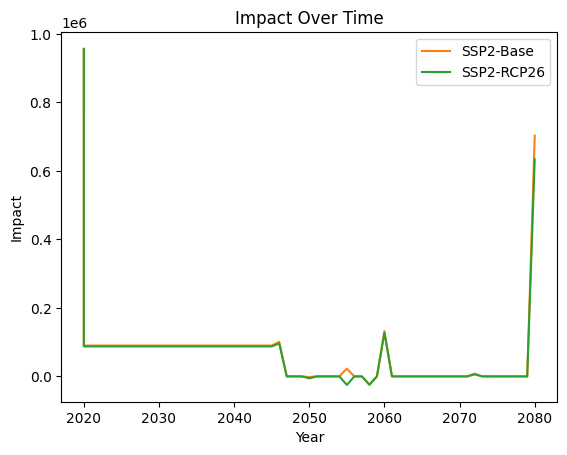

The table this chart was drawn from, first rows:
Year, Production Type, Scenario, Value1, Value2
2020, concrete_foundation_production, ecoinvent-3.9.1-cuttoff, 13873, 44
2020, polystyrene foam slab production, 45% re…, ecoinvent-3.9.1-cuttoff, 3419, 12.79
2020, polyethylene production, low density, gr…, ecoinvent-3.9.1-cuttoff, 319.2, 1.141
2020, fibreboard production, hard, ecoinvent-3.9.1-cuttoff, 202.9, 4.387
2020, steel production, low-alloyed, hot rolle…, ecoinvent-3.9.1-cuttoff, 1819, 7.738
2020, concrete production, 25MPa, for building…, ecoinvent-3.9.1-cuttoff, 0.0, 0.0
2020, glass wool mat production, ecoinvent-3.9.1-cuttoff, 2474, 26.08
2020, gypsum plasterboard production, ecoinvent-3.9.1-cuttoff, 494.7, 3.027
2020, polyethylene production, high density, g…, ecoinvent-3.9.1-cuttoff, 669.9, 2.278
2020, polyethylene production, low density, gr…, ecoinvent-3.9.1-cuttoff, 466.7, 1.668
2020, concrete production, 25MPa, for building…, ecoinvent-3.9.1-cuttoff, 0.0, 0.0
2020, window frame production, aluminium, U=1.…, ecoinvent-3.9.1-cuttoff, 29579, 182.4
2020, door production, outer, wood-glass, ecoinvent-3.9.1-cuttoff, 3491, 38.18
2020, fibre cement corrugated slab production, ecoinvent-3.9.1-cuttoff, 315.1, 1.093
2020, market for plywood, ecoinvent-3.9.1-cuttoff, -1234, 6.945
2020, concrete production, 25MPa, for building…, ecoinvent-3.9.1-cuttoff, 493297, 1133
2020, concrete production, 25MPa, for building…, ecoinvent-3.9.1-cuttoff, 26226, 60.22
2020, gypsum plasterboard production, ecoinvent-3.9.1-cuttoff, 50.96, 0.3118
2020, concrete production, 25MPa, for building…, ecoinvent-3.9.1-cuttoff, 103120, 236.8
2020, gypsum plasterboard production, ecoinvent-3.9.1-cuttoff, 308.2, 1.886
2020, flat glass production, coated, ecoinvent-3.9.1-cuttoff, 69.59, 0.6825
2020, door production, outer, wood-aluminium, ecoinvent-3.9.1-cuttoff, 845.3, 11.02
2020, ceramic tile production, ecoinvent-3.9.1-cuttoff, 1006, 9.344
2020, glass wool mat production, ecoinvent-3.9.1-cuttoff, 748.1, 7.886
2020, market for concrete slab, ecoinvent-3.9.1-cuttoff, 86590, 389.2
2020, polyethylene production, low density, gr…, ecoinvent-3.9.1-cuttoff, 1414, 5.055
2020, gypsum plasterboard production, ecoinvent-3.9.1-cuttoff, 122.6, 0.75
2020, fibre cement roof slate production, ecoinvent-3.9.1-cuttoff, 443.4, 1.707
2020, concrete roof tile production, ecoinvent-3.9.1-cuttoff, 1510, 6.681
2020, polystyrene foam slab production, ecoinvent-3.9.1-cuttoff, 2851, 10.66
2020, polyethylene production, low density, gr…, ecoinvent-3.9.1-cuttoff, 321.2, 1.148
2020, gypsum plasterboard production, ecoinvent-3.9.1-cuttoff, 135.1, 0.8264
2020, polyethylene production, high density, g…, ecoinvent-3.9.1-cuttoff, 35.99, 0.1224
2020, steel production, converter, low-alloyed, ecoinvent-3.9.1-cuttoff, 213, 0.8659
2020, hot water tank production, 600l, ecoinvent-3.9.1-cuttoff, 815.2, 3.973
2020, gas boiler production, ecoinvent-3.9.1-cuttoff, 521.7, 5.385
2020, ventilation duct production, steel, 100x…, ecoinvent-3.9.1-cuttoff, 1368, 46.17
2020, evacuated tube collector production, ecoinvent-3.9.1-cuttoff, 811.4, 17.55
2046, polyethylene production, high density, g…, SSP2-Base_2040, -0.5215, -0.001259
2072, polyethylene production, high density, g…, SSP2-Base_2040, -0.5215, -0.001259
2080, polyethylene production, high density, g…, SSP2-Base_2040, 663.8, 2.117
2080, polyethylene production, high density, g…, SSP2-Base_2040, -0.5215, -0.001259
2046, polyethylene production, high density, g…, SSP2-RCP26_2040, -0.493, -0.001211
2072, polyethylene production, high density, g…, SSP2-RCP26_2040, -0.493, -0.001211
2080, polyethylene production, high density, g…, SSP2-RCP26_2040, 621.9, 1.996
2080, polyethylene production, high density, g…, SSP2-RCP26_2040, -0.493, -0.001211
2046, steel production, converter, low-alloyed, SSP2-Base_2040, 203, 0.8254
2046, hot water tank production, 600l, SSP2-Base_2040, 718.5, 3.674
2046, evacuated tube collector production, SSP2-Base_2040, 770.5, 16.87
2046, ventilation duct production, steel, 100x…, SSP2-Base_2040, 1198, 45.42
2072, ventilation duct production, steel, 100x…, SSP2-Base_2040, 1198, 45.42
2072, steel production, converter, low-alloyed, SSP2-Base_2040, 203, 0.8254
2072, hot water tank production, 600l, SSP2-Base_2040, 718.5, 3.674
2072, evacuated tube collector production, SSP2-Base_2040, 770.5, 16.87
2080, hot water tank production, 600l, SSP2-Base_2040, 718.5, 3.674
2080, evacuated tube collector production, SSP2-Base_2040, 770.5, 16.87
2080, ventilation duct production, steel, 100x…, SSP2-Base_2040, 1198, 45.42
2080, steel production, converter, low-alloyed, SSP2-Base_2040, 203, 0.8254
2080, steel production, low-alloyed, hot rolle…, SSP2-Base_2040, -23.18, -0.05597
2046, gas boiler production, SSP2-Base_2040, -0.02897, -6.996191699208595e-05
... 622 more rows
